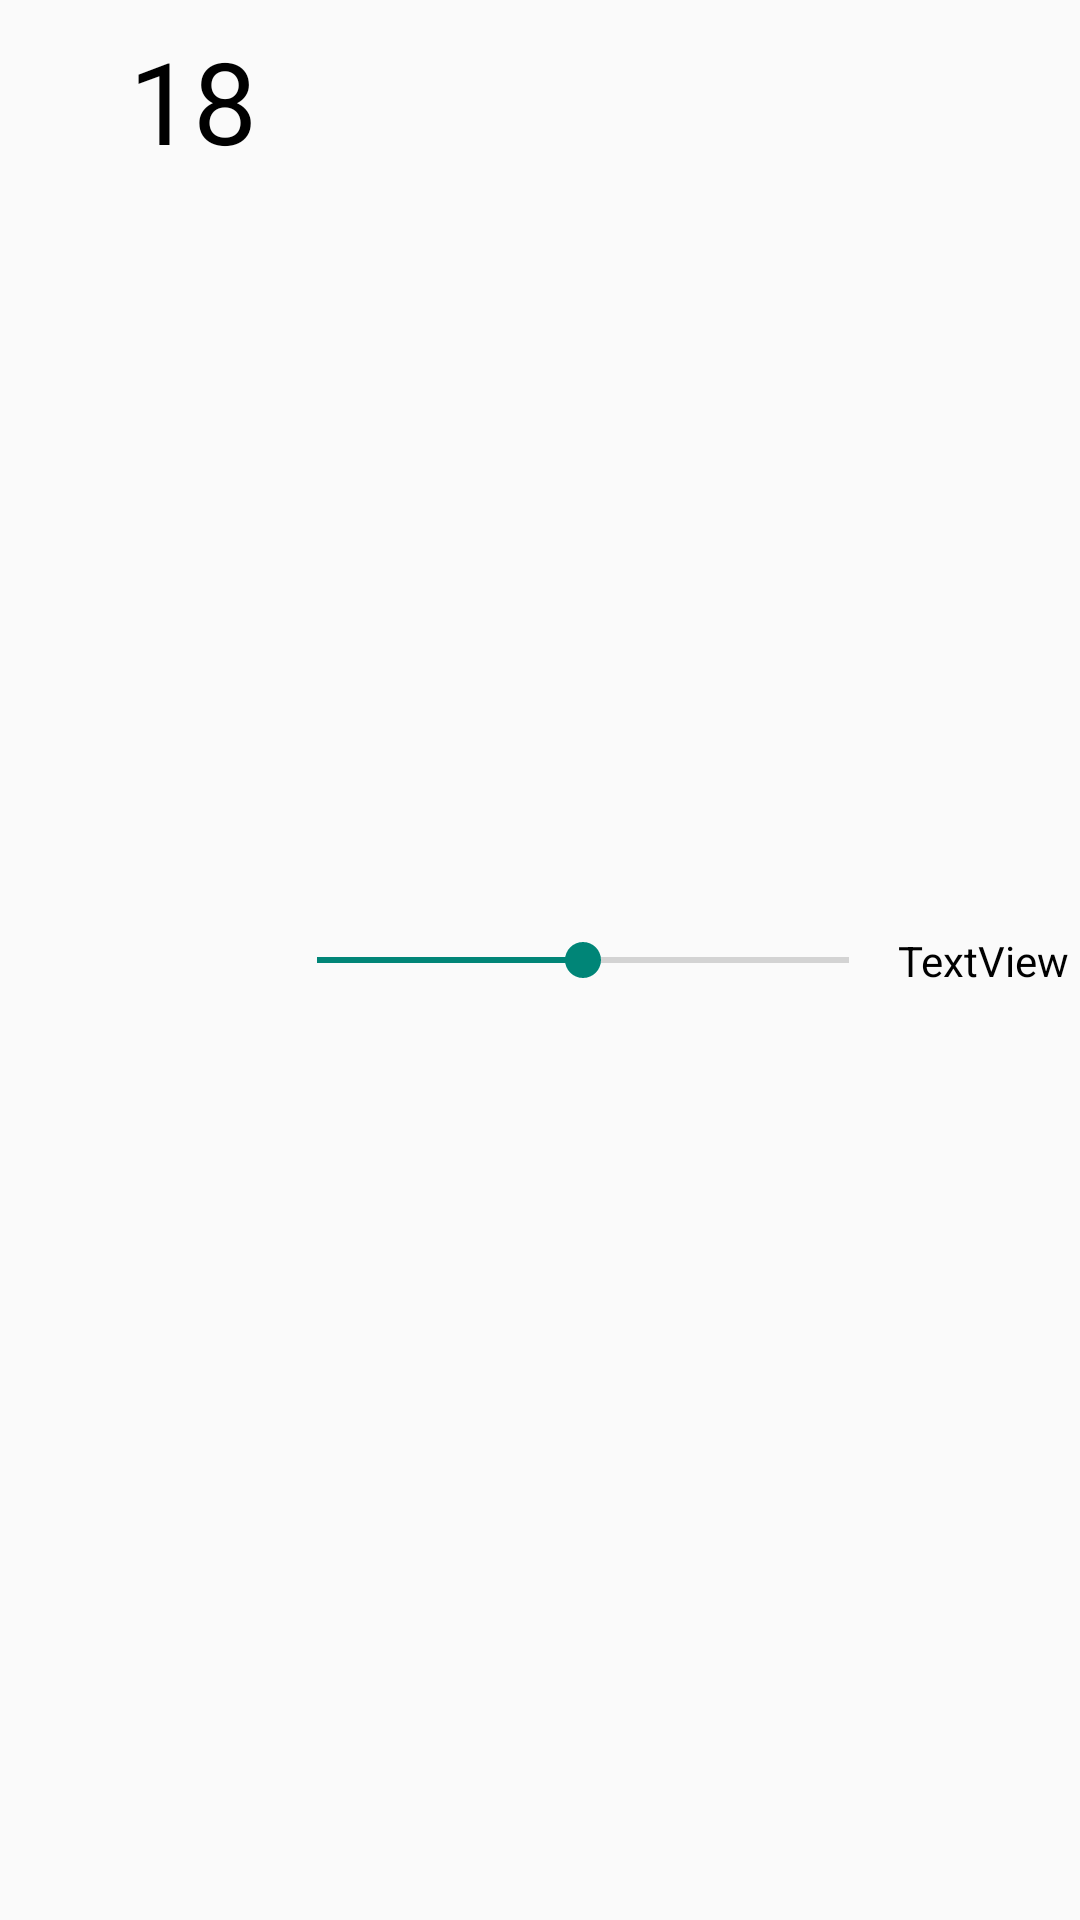

The Android layout XML behind this screen, and the referenced resources:
<!-- AndroidManifest.xml: application theme Theme.Security_home -->
<!-- res/layout/chapter_list.xml -->
<?xml version="1.0" encoding="utf-8"?>
<androidx.constraintlayout.widget.ConstraintLayout xmlns:android="http://schemas.android.com/apk/res/android"
    xmlns:app="http://schemas.android.com/apk/res-auto"
    xmlns:tools="http://schemas.android.com/tools"
    android:layout_width="match_parent"
    android:layout_height="75dp"
    android:padding="4dp">

    <TextView
        android:id="@+id/chapter_tv"
        android:layout_width="wrap_content"
        android:layout_height="match_parent"
        android:layout_marginStart="35dp"
        android:padding="4dp"
        android:text="18"
        android:textSize="38sp"
        app:layout_constraintBottom_toBottomOf="parent"
        app:layout_constraintStart_toStartOf="parent"
        app:layout_constraintTop_toTopOf="parent" />

    <SeekBar
        android:id="@+id/seekBar2"
        style="@style/Widget.AppCompat.SeekBar"
        android:layout_width="0dp"
        android:layout_height="match_parent"
        android:layout_weight="1"
        android:focusable="false"
        android:max="50"
        android:progress="25"
        android:saveEnabled="false"
        app:layout_constraintBottom_toBottomOf="parent"
        app:layout_constraintEnd_toStartOf="@+id/powerUsed_tv"
        app:layout_constraintStart_toEndOf="@+id/chapter_tv"
        app:layout_constraintTop_toTopOf="parent" />

    <TextView
        android:id="@+id/powerUsed_tv"
        android:layout_width="0dp"
        android:layout_height="wrap_content"
        android:layout_weight="1"
        android:foregroundGravity="right"
        android:gravity="right"
        android:text="TextView"
        android:textSize="14sp"
        app:layout_constraintBottom_toBottomOf="parent"
        app:layout_constraintEnd_toEndOf="parent"
        app:layout_constraintTop_toTopOf="parent" />


</androidx.constraintlayout.widget.ConstraintLayout>
<!-- resources referenced by this layout -->
<resources>
  <style name="Theme.Security_home" parent="Theme.AppCompat.DayNight.NoActionBar">
          
          <item name="colorPrimary">#323232</item>
          <item name="colorPrimaryVariant">#323232</item>
          <item name="colorOnPrimary">@color/white</item>
          
          <item name="colorSecondary">@color/teal_200</item>
          <item name="colorSecondaryVariant">@color/teal_700</item>
          <item name="colorOnSecondary">@color/black</item>
          
          <item name="android:statusBarColor" tools:targetApi="l">?attr/colorPrimaryVariant</item>
          
          <item name="android:radioButtonStyle">@style/CustomRadioButton</item>
  
          <item name="android:textColor">@color/themeText</item>
      </style>
  <color name="white">#FFFFFFFF</color>
  <color name="teal_200">#FF03DAC5</color>
  <color name="teal_700">#FF018786</color>
  <color name="black">#FF000000</color>
  <style name="CustomRadioButton" parent="Widget.AppCompat.CompoundButton.RadioButton">
          <item name="android:background">@drawable/button_background</item>
          <item name="android:button">@null</item>
          <item name="android:textStyle">bold</item>
      </style>
  <color name="themeText">#000000</color>
</resources>
